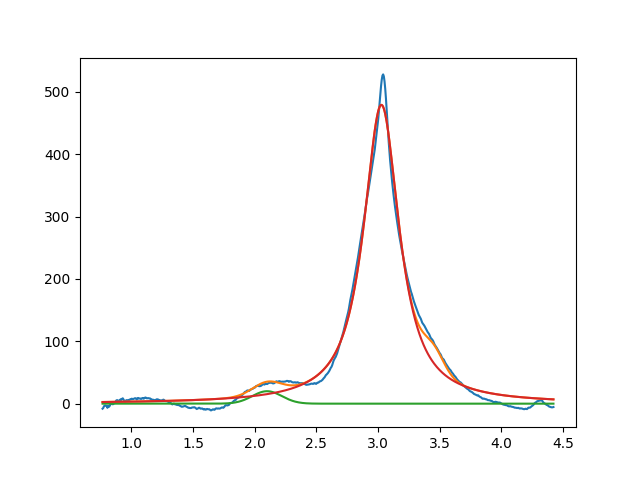

Data behind this chart, as committed beside it:
2.099999999999999645e+00, 2.000000000000000355e+01, 2.823234618656652595e-01, 9.999999999999998890e-01
3.026994663841554800e+00, 4.793500906291288288e+02, 3.473704973498215054e-01, 5.917754723771006392e-02
3.450000000000000622e+00, 2.999999999999999645e+01, 1.999999999999999833e-01, 9.999999999999998890e-01
